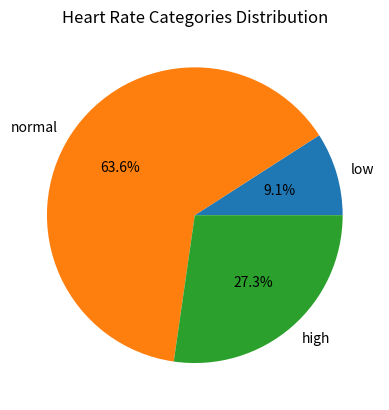

Recreate this plot in Python.
import matplotlib.pyplot as plt
heart_rates=[72,60,126,85,90,59,76,131,88,121,64]
sum=0
avg=0
for i in heart_rates:
    sum+=i
avg=sum/len(heart_rates)
print('There are',len(heart_rates),'patients. The mean rate is',round(avg,2))

dic={'low':0,'normal':0,'high':0}
for i in heart_rates:
    if i<60:
        dic['low']+=1
    elif i<=120:
        dic['normal']+=1
    else:
        dic['high']+=1
print('low:',dic['low'],'normal:',dic['normal'],'high:',dic['high'])
max=max(dic.values())
for key in dic.keys():
    if max == dic[key]:
        print('The biggest category is',key,'with',max,'patients')
plt.pie(dic.values(),labels=dic.keys(),autopct='%0.1f%%')
plt.title('Heart Rate Categories Distribution')
plt.show()
